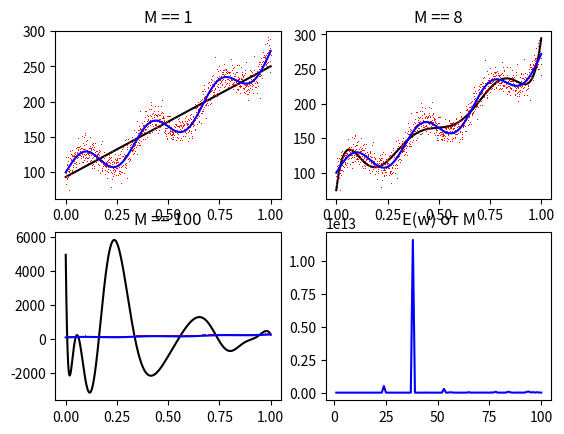

Write Python code to recreate this figure.
import numpy as np
import matplotlib.pyplot as plt

N = 1000
x = np.linspace(0, 1, N)

# 2 * np.pi * 3 * x == 6 * np.pi * x
z = 20 * np.sin(6*np.pi*x) + 100*np.exp(x)

error = 10 * np.random.randn(N)
t = z + error

max_M = 100

# от 1 до max_M         (max_M элементов)
M_array = range(1, max_M+1)

# от 0 до (max_M - 1)   (max_M элементов)
E = np.zeros(max_M)

plt.figure()

# Матрица F будет доделывается при каждом увеличении M
F = np.ones(shape=(N, 1))
# F_transp = np.ones(shape=(1, N))

for M in M_array:
    stolbec = np.zeros(shape=(N, 1))
    for i in range(N):
        stolbec[i][0] = pow(x[i], M)

    # Присоединяем столбец справа
    F = np.c_[F, stolbec]

    # Чтобы три раза не транспонировать в формулах
    F_transp = F.transpose()

    # Еще хотел так: не транспонировать большую матрицу плана каждый раз,
    # а с увеличением M добавлять к F_transp строчку снизу с помощью:
    # F_transp = np.r_[F_transp, stolbec.transpose()]
    # Но начаиная с M = 11 (F.transpose() @ F) почему-то
    # отличается от (np.r_[F_transp, stolbec.transpose()] @ F)

    w = np.array(np.linalg.inv(F_transp @ F) @ F_transp @ t)
    # В любом случае получается строка (то есть здесь w.transpose() == w)
    y = np.array(w @ F_transp)

    E[M-1] = 0.0
    for i in range(N):
        E[M-1] += pow(y[i] - t[i], 2)
    E[M-1] /= 2

    if M == 1:
        plt.subplot(2, 2, 1)
        plt.title("M == 1")
        plt.plot(x, y, '-k')
        plt.plot(x, t, ',r')
        plt.plot(x, z, '-b')
    elif M == 8:
        plt.subplot(2, 2, 2)
        plt.title("M == 8")
        plt.plot(x, y, '-k')
        plt.plot(x, t, ',r')
        plt.plot(x, z, '-b')
    elif M == 100:
        plt.subplot(2, 2, 3)
        plt.title("M == 100")
        plt.plot(x, y, '-k')
        plt.plot(x, t, ',r')
        plt.plot(x, z, '-b')

plt.subplot(2, 2, 4)
plt.title("E(w) от M")
plt.plot(M_array, E, '-b')

plt.show()
